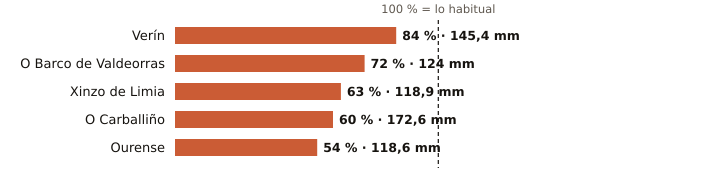

Source data for this figure (header and first rows):
estacion, provincia, indicativo, mm_otono, referencia_mm, pct, periodo_referencia, hasta, hora
Verín, Ourense, 2978X, 145.4, 172.6, 84, 2009-2025, 2026-11-14, 3
O Barco de Valdeorras, Ourense, 1583X, 124.0, 171.4, 72, 2004-2025, 2026-11-14, 4
Xinzo de Limia, Ourense, 1735X, 118.9, 190.2, 63, 2006-2025, 2026-11-14, 9
O Carballiño, Ourense, 1700X, 172.6, 286.3, 60, 1991-2020, 2026-11-14, 9
Ourense, Ourense, 1690A, 118.6, 220.6, 54, 1991-2020, 2026-11-14, 9
